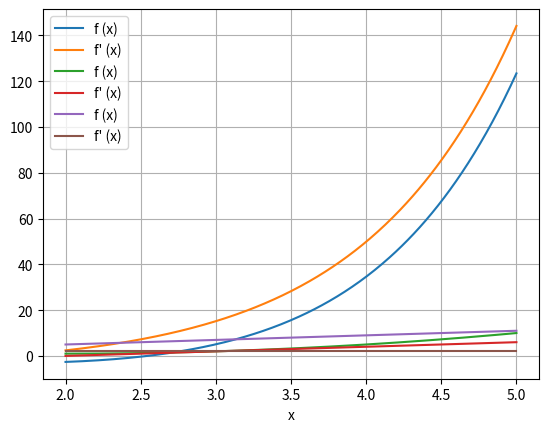

Source code (Python):
import numpy as np
from matplotlib import pyplot as plt


def d(x):
    return (np.e)**x - 5*x


def g(x):
    return x**2 - 4*x + 5


def i(x):
    return 2*x + 1


def derivert(f, x, h):
    return ((f(x+h)-f(x))/h)


h = 0.01
xmin = 2
xmax = 5
N = int((xmax - xmin)/h)
xes = np.linspace(xmin, xmax, N)


def showres(f):
    func = f(xes)
    df = derivert(f, xes, h)

    plt.plot(xes, func, label='f (x)')
    plt.plot(xes, df, label="f' (x)")
    plt.xlabel('x')
    plt.grid('both')
    plt.legend()
    plt.show()


showres(d)
showres(g)
showres(i)
